Run: headless pygame with SDL's dummy video driver; simulated clock (each Clock.tick advances the game by its frame time, no real sleeping); random seed 0; keys injected as events and as key.get_pressed() state; no mouse input.
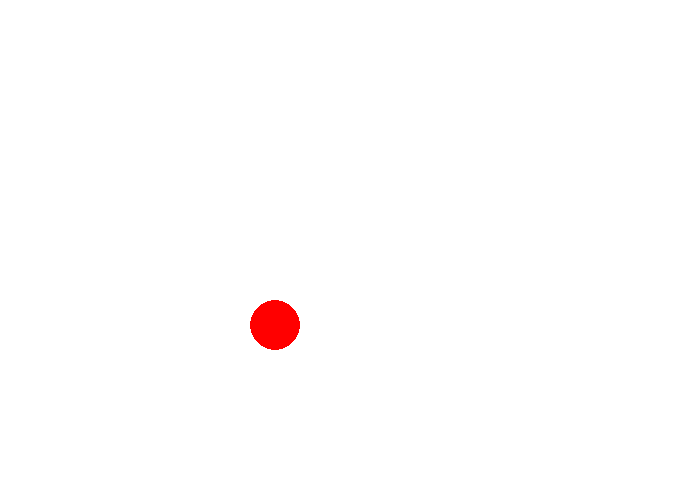
Frame 1 of 4 · flips 1–60 · no input
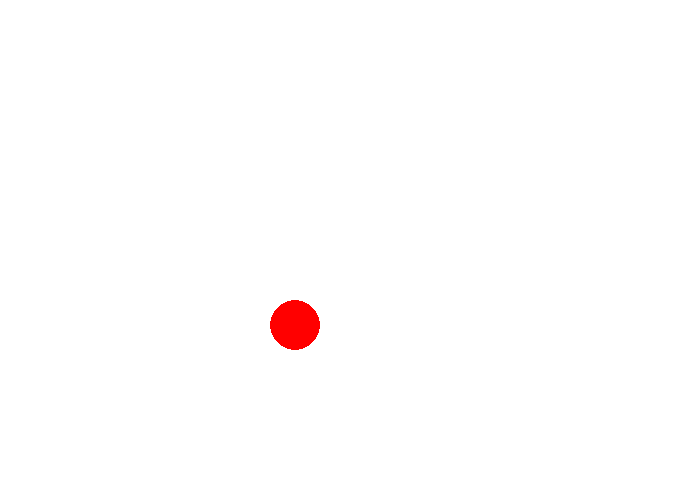
Frame 2 of 4 · flips 61–180 · tapped SPACE, RETURN · held RIGHT (→), D
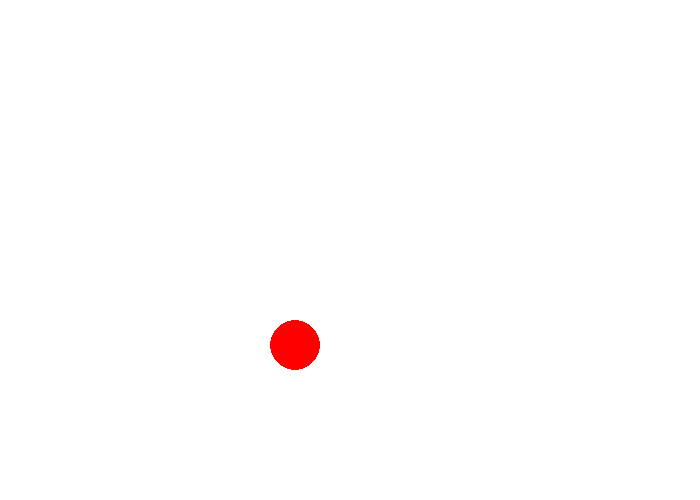
Frame 3 of 4 · flips 181–300 · held DOWN (↓), S
Frame 4 of 4 · flips 301–420 · held LEFT (←), A, UP (↑), W · screen same as frame 1, image omitted

The pygame program that drew these frames:

import pygame
pygame.init()
screen=pygame.display.set_mode((700,500))
screenrect = screen.get_rect()

clock = pygame.time.Clock()
running = True
FPS = 30

background = pygame.Surface(screen.get_size())
background.fill((255,255,255))     
background = background.convert()
screen.blit(background, (0,0))     

ballsurface = pygame.Surface((50,50))    
ballsurface.set_colorkey((0,0,0))        

pygame.draw.circle(ballsurface, (255,0,0), (25,25),25)
ballsurface = ballsurface.convert_alpha()       
ballrect = ballsurface.get_rect() 
ballx, bally = 250, 300           
dx = 20                        
dy = 20                 

while running:
    for event in pygame.event.get():
        if event.type == pygame.QUIT:
            running = False 
        elif event.type == pygame.KEYDOWN:
            if event.key == pygame.K_ESCAPE:
                running = False 
            elif event.key == pygame.K_UP:
                bally -= 20
            elif event.key == pygame.K_DOWN:
                bally += 20
            elif event.key == pygame.K_RIGHT:
                ballx += 20
            elif event.key == pygame.K_LEFT:
                ballx -= 20
    screen.blit(background, (0,0)) 
    pygame.display.set_caption("X: {0:.1f}, Y: {1:.2f}".format(ballx, bally))
    if ballx < 0: 
        ballx = 0
        dx *= -1 
    elif ballx + ballrect.width > screenrect.width:
        ballx = screenrect.width - ballrect.width
        dx *= -1
   
    if bally < 0: 
        bally = 0
        dy *= -1 
    elif bally + ballrect.height > screenrect.height:
        bally = screenrect.height - ballrect.height
        dy *= -1 
    screen.blit(ballsurface, (round(ballx,0), round(bally,0))) 
    pygame.display.flip()  
